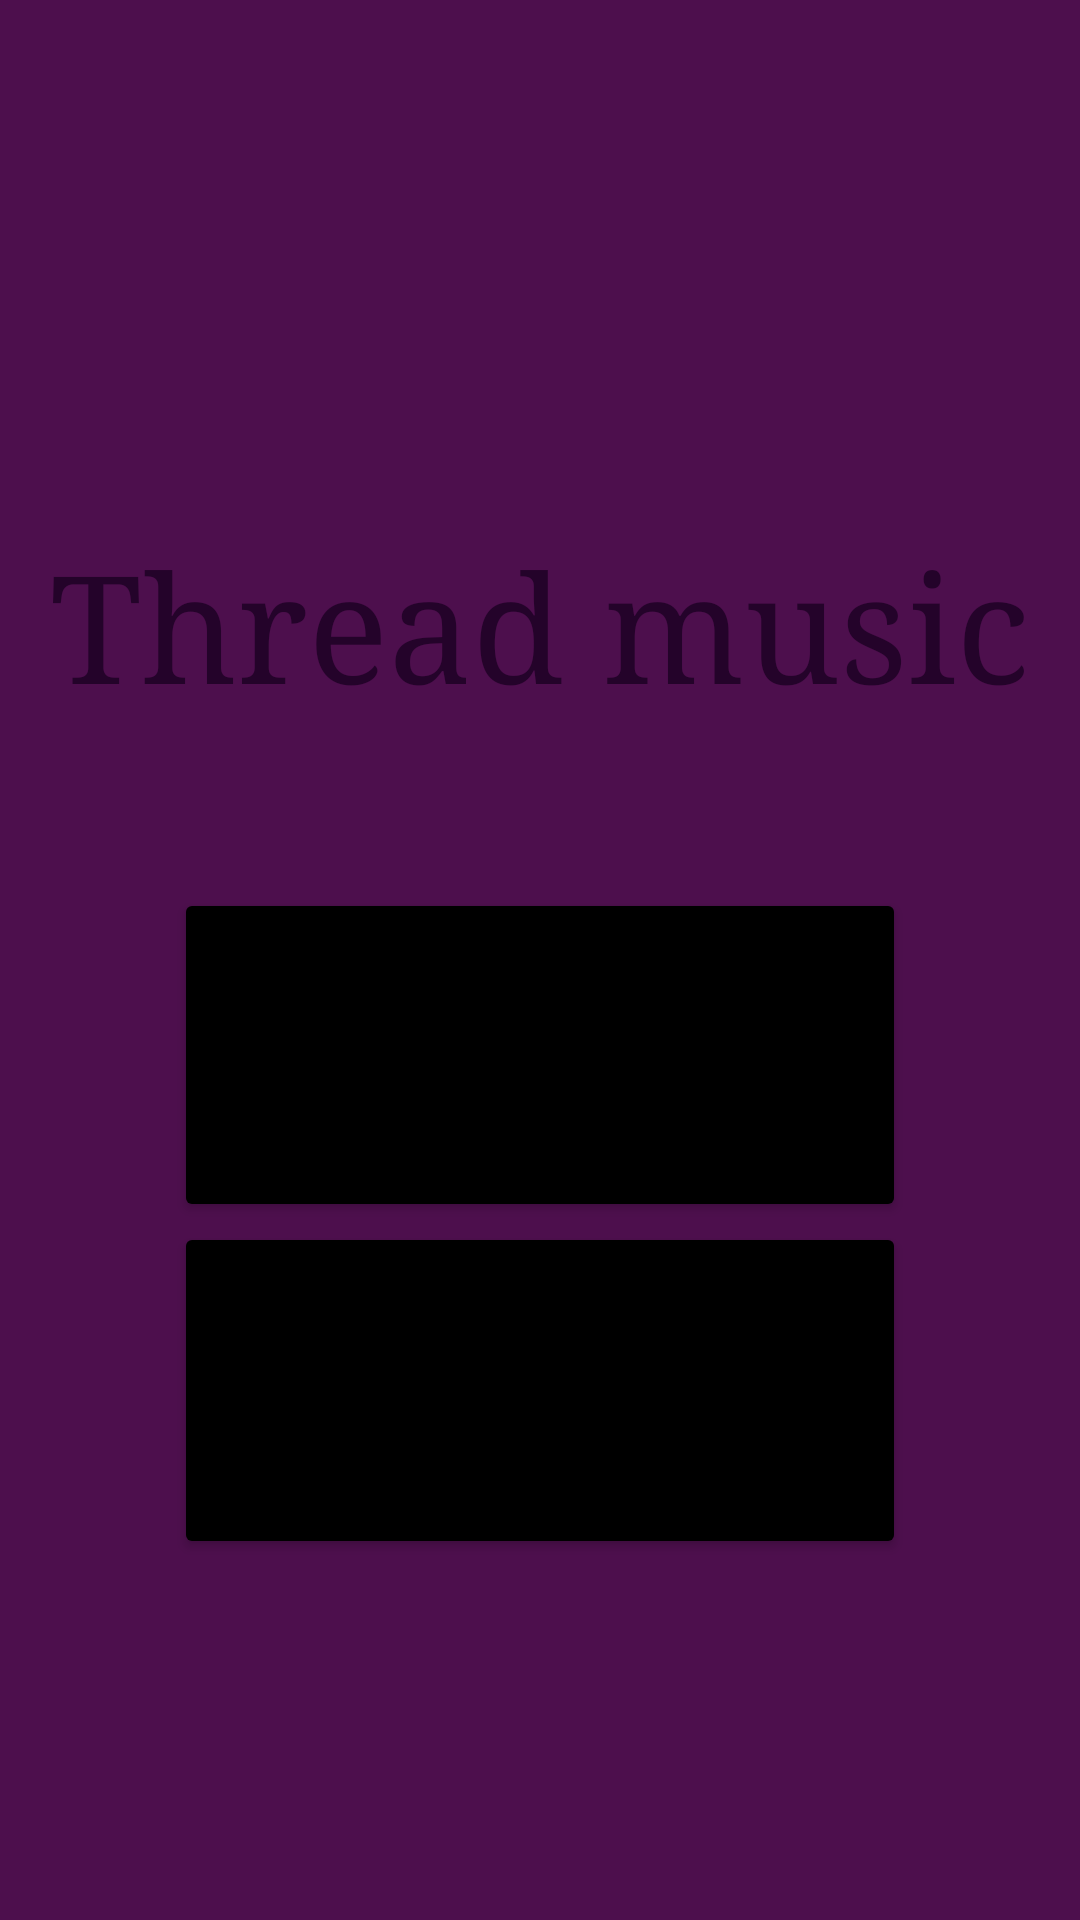

Reconstruct the res/layout file that produces this screen, plus the resources it refers to.
<!-- AndroidManifest.xml: application theme Theme.AppCompat.DayNight.DarkActionBar -->
<!-- res/layout/activity_thread_music.xml -->
<?xml version="1.0" encoding="utf-8"?>
<LinearLayout xmlns:android="http://schemas.android.com/apk/res/android"
    xmlns:app="http://schemas.android.com/apk/res-auto"
    xmlns:tools="http://schemas.android.com/tools"
    android:id="@+id/main"
    android:layout_width="match_parent"
    android:layout_height="match_parent"
    android:background="#4D0F4D"
    android:orientation="vertical"
    tools:context=".ThreadMusic">

    <Space
        android:layout_width="match_parent"
        android:layout_height="10dp"
        android:layout_weight="1" />

    <TextView
        android:id="@+id/Title1"
        android:layout_width="match_parent"
        android:layout_height="wrap_content"
        android:layout_weight="1"
        android:layout_gravity="center"
        android:gravity="center"
        android:textColor="#24032A"
        android:fontFamily="serif"
        android:textSize="50dp"
        android:text="Thread music" />

    <Button
        android:id="@+id/play2"
        android:layout_width="244dp"
        android:layout_height="1dp"
        android:layout_gravity="center"
        android:layout_weight="1"
        android:backgroundTint="@color/black"
        android:text="play" />

    <Button
        android:id="@+id/stop2"
        android:layout_width="244dp"
        android:layout_height="2dp"
        android:layout_gravity="center"
        android:layout_weight="1"
        android:text="stop"
        android:backgroundTint="@color/black"
        app:iconPadding="8dp" />

    <Space
        android:layout_width="match_parent"
        android:layout_height="10dp"
        android:layout_weight="1" />

</LinearLayout>
<!-- resources referenced by this layout -->
<resources>

  <!-- not gathered from this repository: default colours our renderer supplied (Android Studio template values) -->
  <color name="black">#FF000000</color>
</resources>
